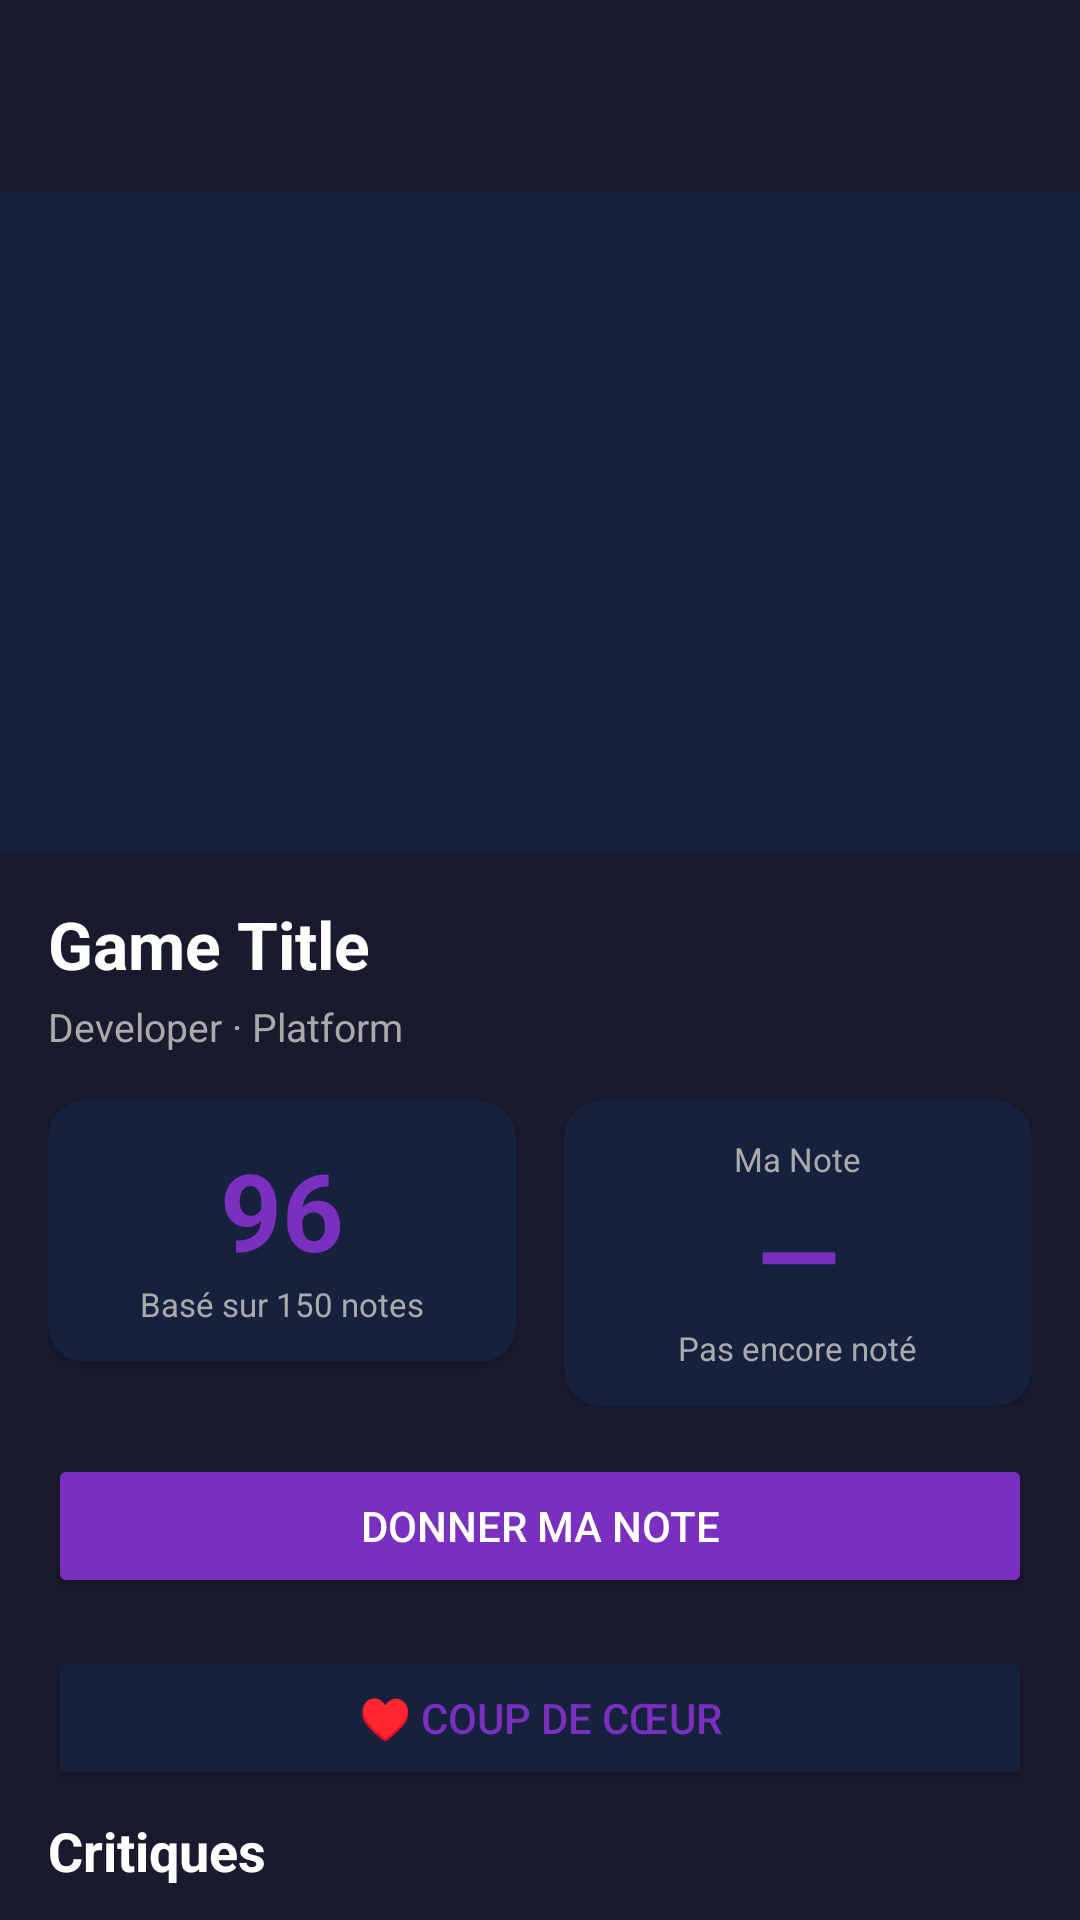

The Android layout XML behind this screen, and the referenced resources:
<!-- AndroidManifest.xml: application theme Theme.Rmg -->
<!-- res/layout/activity_game_detail.xml -->
<?xml version="1.0" encoding="utf-8"?>
<ScrollView
    xmlns:android="http://schemas.android.com/apk/res/android"
    xmlns:app="http://schemas.android.com/apk/res-auto"
    android:layout_width="match_parent"
    android:layout_height="match_parent"
    android:background="#1a1a2e">


    <LinearLayout
        android:layout_width="match_parent"
        android:layout_height="wrap_content"
        android:orientation="vertical">

        <androidx.appcompat.widget.Toolbar
            android:id="@+id/toolbar"
            android:layout_width="match_parent"
            android:layout_height="?attr/actionBarSize"
            android:background="#1a1a2e"
            app:navigationIconTint="#FFFFFF"/>

        
        <ImageView
            android:id="@+id/ivCover"
            android:layout_width="match_parent"
            android:layout_height="220dp"
            android:scaleType="centerCrop"
            android:background="#16213e"/>

        
        <LinearLayout
            android:layout_width="match_parent"
            android:layout_height="wrap_content"
            android:orientation="vertical"
            android:padding="16dp">

            <TextView
                android:id="@+id/tvGameTitle"
                android:layout_width="wrap_content"
                android:layout_height="wrap_content"
                android:text="Game Title"
                android:textColor="#FFFFFF"
                android:textSize="22sp"
                android:textStyle="bold"/>

            <TextView
                android:id="@+id/tvDeveloper"
                android:layout_width="wrap_content"
                android:layout_height="wrap_content"
                android:text="Developer · Platform"
                android:textColor="#AAAAAA"
                android:textSize="13sp"
                android:layout_marginTop="4dp"/>

        </LinearLayout>

        
        <LinearLayout
            android:layout_width="match_parent"
            android:layout_height="wrap_content"
            android:orientation="horizontal"
            android:paddingStart="16dp"
            android:paddingEnd="16dp"
            android:paddingBottom="16dp">

            
            <androidx.cardview.widget.CardView
                android:layout_width="0dp"
                android:layout_height="wrap_content"
                android:layout_weight="1"
                android:layout_marginEnd="8dp"
                app:cardBackgroundColor="#16213e"
                app:cardCornerRadius="12dp">

                <LinearLayout
                    android:layout_width="match_parent"
                    android:layout_height="wrap_content"
                    android:orientation="vertical"
                    android:padding="12dp"
                    android:gravity="center">

                    <TextView
                        android:id="@+id/tvGlobalScore"
                        android:layout_width="wrap_content"
                        android:layout_height="wrap_content"
                        android:text="96"
                        android:textColor="#7B2FBE"
                        android:textSize="36sp"
                        android:textStyle="bold"/>

                    <TextView
                        android:id="@+id/tvReviewCount"
                        android:layout_width="wrap_content"
                        android:layout_height="wrap_content"
                        android:text="Basé sur 150 notes"
                        android:textColor="#AAAAAA"
                        android:textSize="11sp"/>

                </LinearLayout>

            </androidx.cardview.widget.CardView>

            
            <androidx.cardview.widget.CardView
                android:layout_width="0dp"
                android:layout_height="wrap_content"
                android:layout_weight="1"
                android:layout_marginStart="8dp"
                app:cardBackgroundColor="#16213e"
                app:cardCornerRadius="12dp">

                <LinearLayout
                    android:layout_width="match_parent"
                    android:layout_height="wrap_content"
                    android:orientation="vertical"
                    android:padding="12dp"
                    android:gravity="center">

                    <TextView
                        android:layout_width="wrap_content"
                        android:layout_height="wrap_content"
                        android:text="Ma Note"
                        android:textColor="#AAAAAA"
                        android:textSize="11sp"/>

                    <TextView
                        android:id="@+id/tvMyScore"
                        android:layout_width="wrap_content"
                        android:layout_height="wrap_content"
                        android:text="—"
                        android:textColor="#7B2FBE"
                        android:textSize="36sp"
                        android:textStyle="bold"/>

                    <TextView
                        android:id="@+id/tvMyScoreDate"
                        android:layout_width="wrap_content"
                        android:layout_height="wrap_content"
                        android:text="Pas encore noté"
                        android:textColor="#AAAAAA"
                        android:textSize="11sp"/>

                </LinearLayout>

            </androidx.cardview.widget.CardView>

        </LinearLayout>

        
        <Button
            android:id="@+id/btnRate"
            android:layout_width="match_parent"
            android:layout_height="wrap_content"
            android:layout_marginStart="16dp"
            android:layout_marginEnd="16dp"
            android:layout_marginBottom="16dp"
            android:text="Donner ma note"
            android:backgroundTint="#7B2FBE"
            android:textColor="#FFFFFF"/>

        
        <Button
            android:id="@+id/btnCoupDeCoeur"
            android:layout_width="match_parent"
            android:layout_height="wrap_content"
            android:layout_marginStart="16dp"
            android:layout_marginEnd="16dp"
            android:layout_marginBottom="8dp"
            android:text="♥ Coup de Cœur"
            android:backgroundTint="#16213e"
            android:textColor="#7B2FBE"
            android:strokeColor="#7B2FBE"/>

        
        <TextView
            android:layout_width="wrap_content"
            android:layout_height="wrap_content"
            android:text="Critiques"
            android:textColor="#FFFFFF"
            android:textSize="18sp"
            android:textStyle="bold"
            android:paddingStart="16dp"
            android:paddingBottom="8dp"/>

        
        <androidx.recyclerview.widget.RecyclerView
            android:id="@+id/rvReviews"
            android:layout_width="match_parent"
            android:layout_height="wrap_content"
            android:nestedScrollingEnabled="false"/>

    </LinearLayout>

</ScrollView>
<!-- resources referenced by this layout -->
<resources>
  <style name="Theme.Rmg" parent="Base.Theme.Rmg" />
  <style name="Base.Theme.Rmg" parent="Theme.Material3.DayNight.NoActionBar">
          
          
      </style>
</resources>
